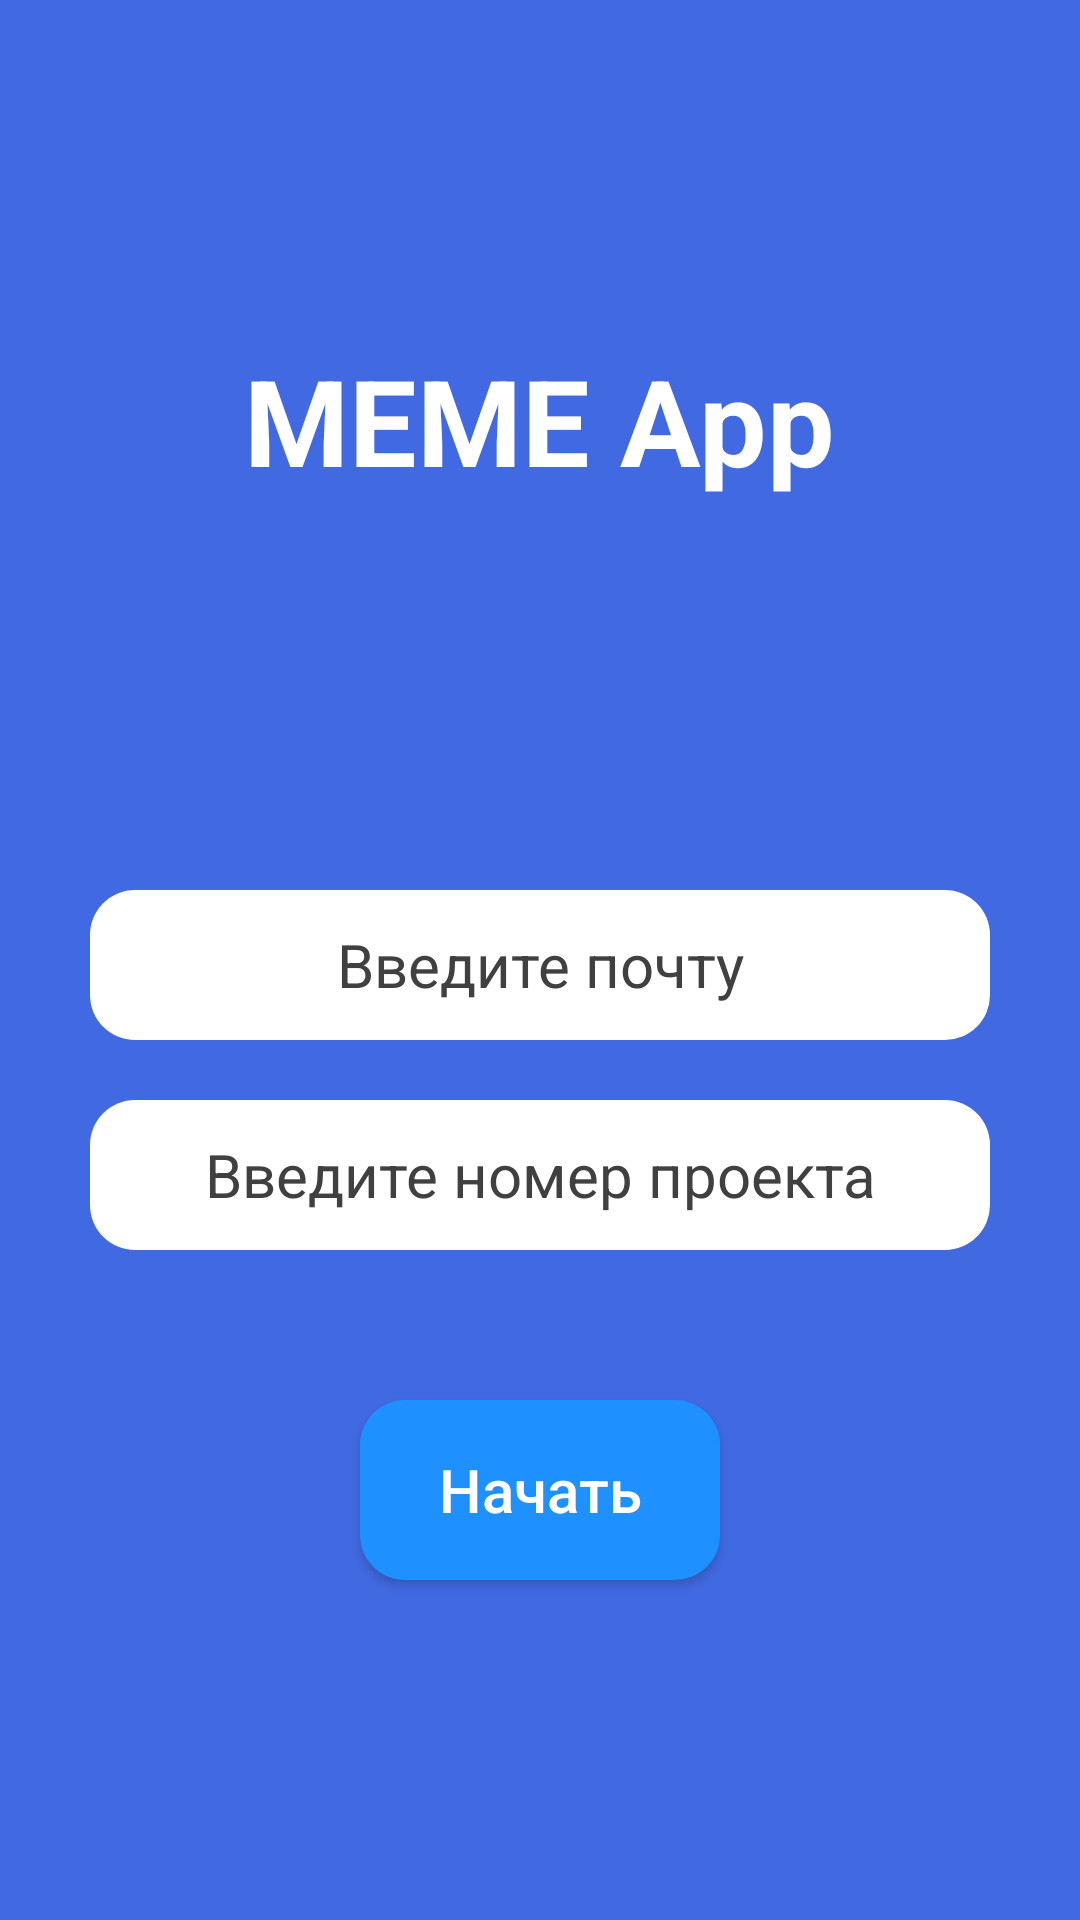

Android layout source for this screen:
<!-- AndroidManifest.xml: application theme Theme.TestTask -->
<!-- res/layout/welcome_fragment.xml -->
<?xml version="1.0" encoding="utf-8"?>
<LinearLayout xmlns:android="http://schemas.android.com/apk/res/android"
    xmlns:app="http://schemas.android.com/apk/res-auto"
    xmlns:tools="http://schemas.android.com/tools"
    android:id="@+id/welcome_fragment"
    android:layout_width="match_parent"
    android:layout_height="match_parent"
    android:gravity="center"
    android:orientation="vertical"
    android:background="@color/royal_blue">

    <TextView
        android:layout_width="wrap_content"
        android:layout_height="wrap_content"
        android:text="@string/welcome_text"
        android:textSize="40sp"
        android:textStyle="bold"
        android:textColor="@color/white"
        android:layout_marginBottom="130dp"/>

    <EditText
        android:id="@+id/email"
        android:layout_width="300dp"
        android:layout_height="50dp"
        android:layout_gravity="center"
        android:inputType="textEmailAddress"
        android:hint="@string/email_request"
        android:textColorHint="@color/grey"
        android:background="@drawable/request_rectangle"
        android:gravity="center"
        android:textColor="@color/grey"
        android:textSize="20sp" />

    <EditText
        android:id="@+id/project_number"
        android:layout_width="300dp"
        android:layout_height="50dp"
        android:layout_gravity="center"
        android:layout_marginTop="20dp"
        android:gravity="center"
        android:inputType="number"
        android:hint="@string/project_number_request"
        android:textColorHint="@color/grey"
        android:textColor="@color/grey"
        android:textSize="20sp"
        android:background="@drawable/request_rectangle"/>

    <Button
        android:id="@+id/start_button"
        android:layout_width="120dp"
        android:layout_height="60dp"
        android:layout_marginTop="50dp"
        android:textAllCaps="false"
        android:background="@drawable/start_button"
        android:text="@string/start_button"
        android:textColor="@color/white"
        android:textSize="20sp"/>

</LinearLayout>
<!-- resources referenced by this layout -->
<resources>
  <color name="grey">#404040</color>
  <color name="royal_blue">#4169E1</color>
  <color name="white">#FFFFFFFF</color>
  <!-- drawable request_rectangle (drawable) -->
  <?xml version="1.0" encoding="utf-8"?>
  <shape
          xmlns:android="http://schemas.android.com/apk/res/android"
          android:shape="rectangle" >
      <corners
          android:radius="15dp" />
      <solid
          android:color="@color/white" />
  
  </shape>
  <!-- drawable start_button (drawable) -->
  <?xml version="1.0" encoding="utf-8"?>
  <shape
          xmlns:android="http://schemas.android.com/apk/res/android"
          android:shape="rectangle" >
      <corners
          android:radius="15dp" />
      <solid
          android:color="@color/blue" />
  
  </shape>
  <string name="email_request">Введите почту</string>
  <string name="project_number_request">Введите номер проекта</string>
  <string name="start_button">Начать</string>
  <string name="welcome_text">MEME App</string>
  <style name="Theme.TestTask" parent="Theme.AppCompat.DayNight.NoActionBar">
          
          <item name="colorPrimary">@color/blue</item>
          <item name="colorPrimaryVariant">@color/black</item>
          <item name="colorOnPrimary">@color/white</item>
          
          <item name="colorSecondary">@color/teal_200</item>
          <item name="colorSecondaryVariant">@color/teal_700</item>
          <item name="colorOnSecondary">@color/black</item>
          
          <item name="android:statusBarColor" tools:targetApi="l">@color/royal_blue</item>
          
      </style>
  <color name="blue">#1E90FF</color>
  <color name="black">#FF000000</color>
  <color name="teal_200">#FF03DAC5</color>
  <color name="teal_700">#FF018786</color>
</resources>
